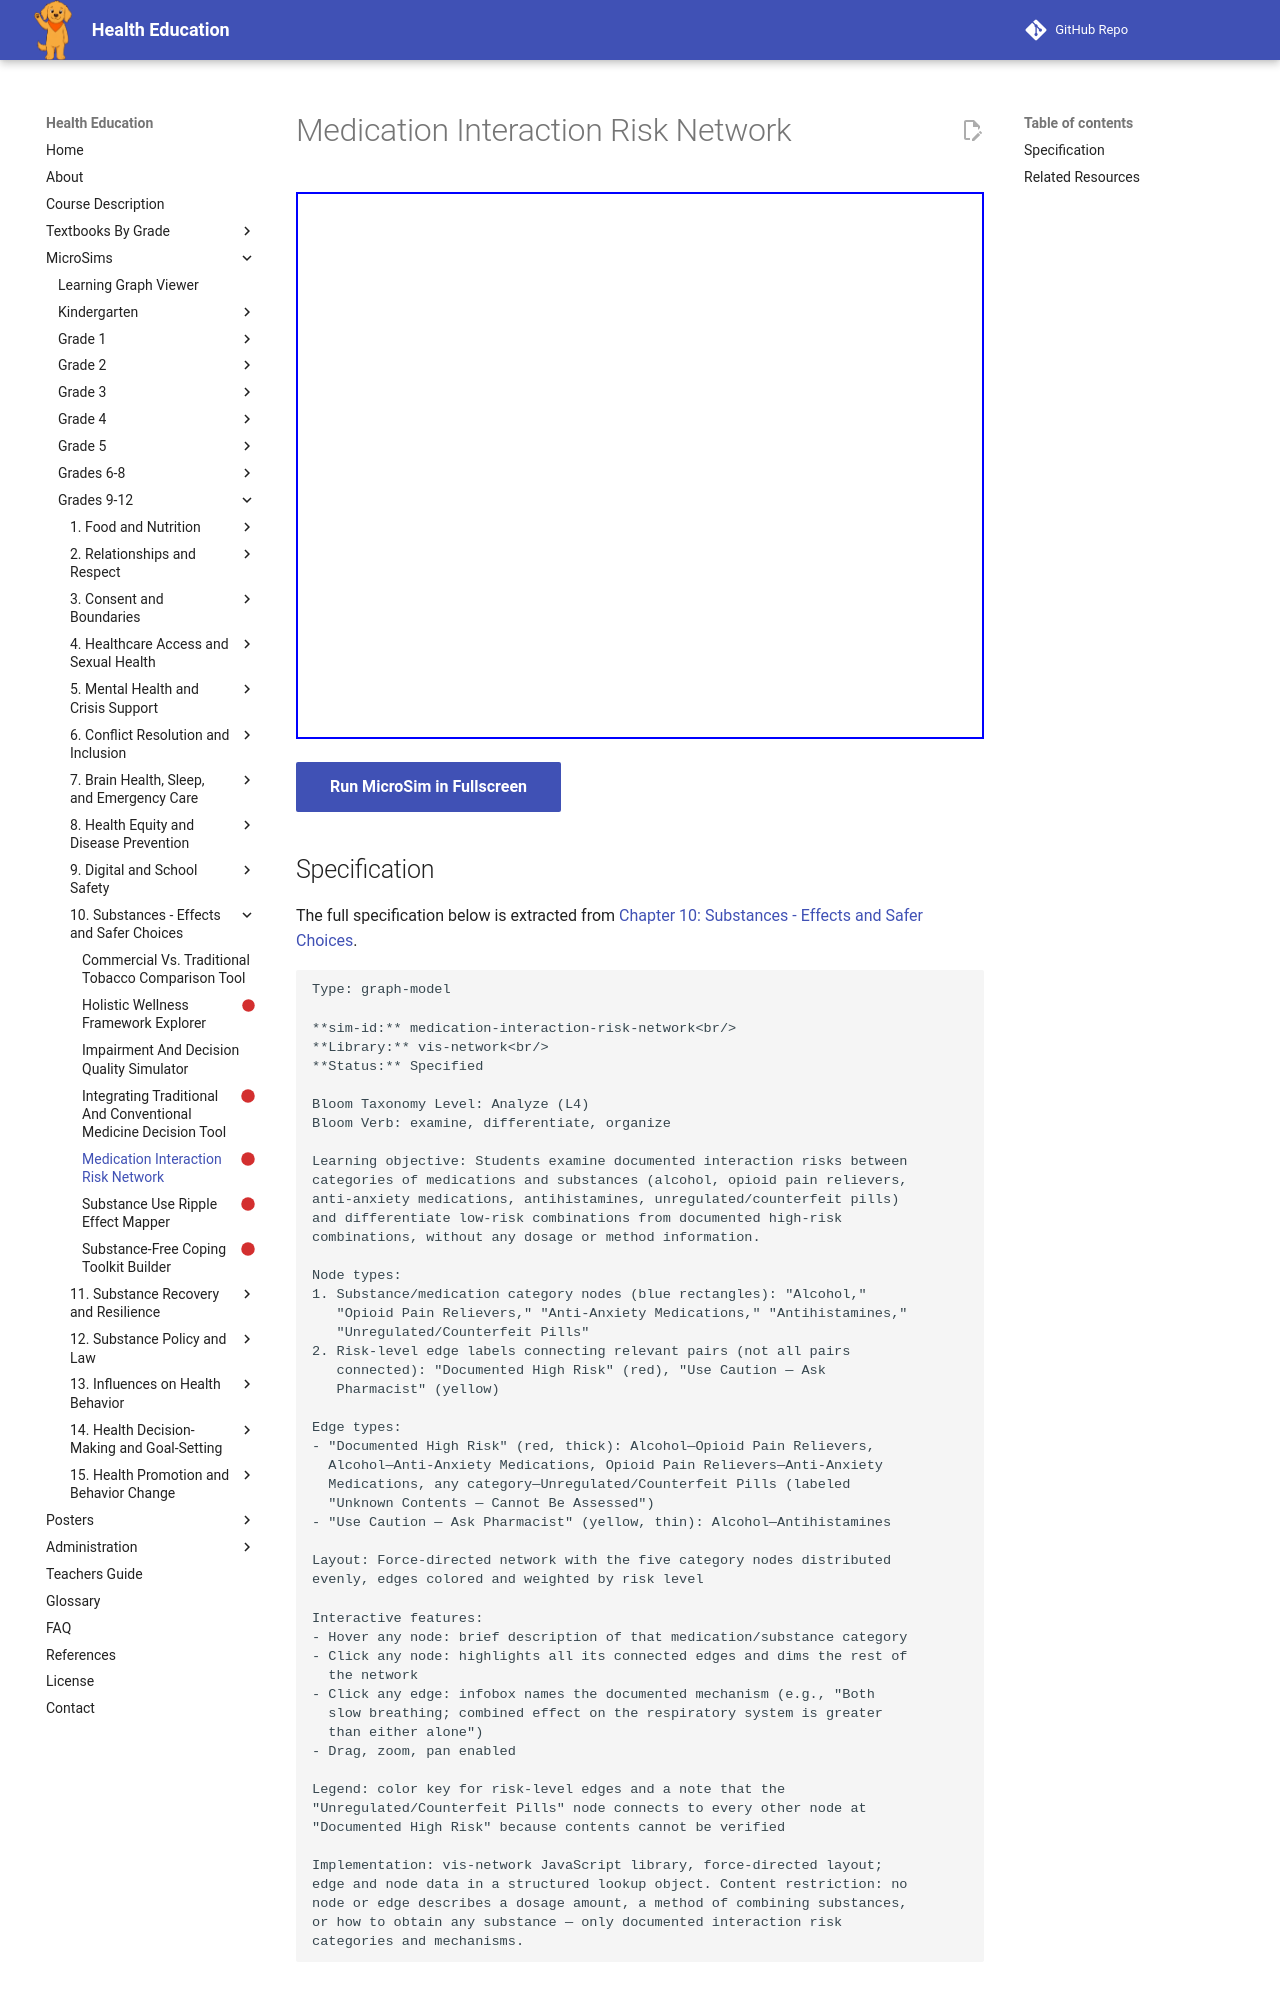

repository: dmccreary/health-education · page: sims/medication-interaction-risk-network/index.html · generator: mkdocs

---
title: Medication Interaction Risk Network
description: Students examine documented interaction risks between
status: scaffold
library: vis-network
bloom_level: Analyze (L4)
---

# Medication Interaction Risk Network



<iframe src="main.html" width="100%" height="547px"></iframe>

[Run MicroSim in Fullscreen](main.html){ .md-button .md-button--primary }
